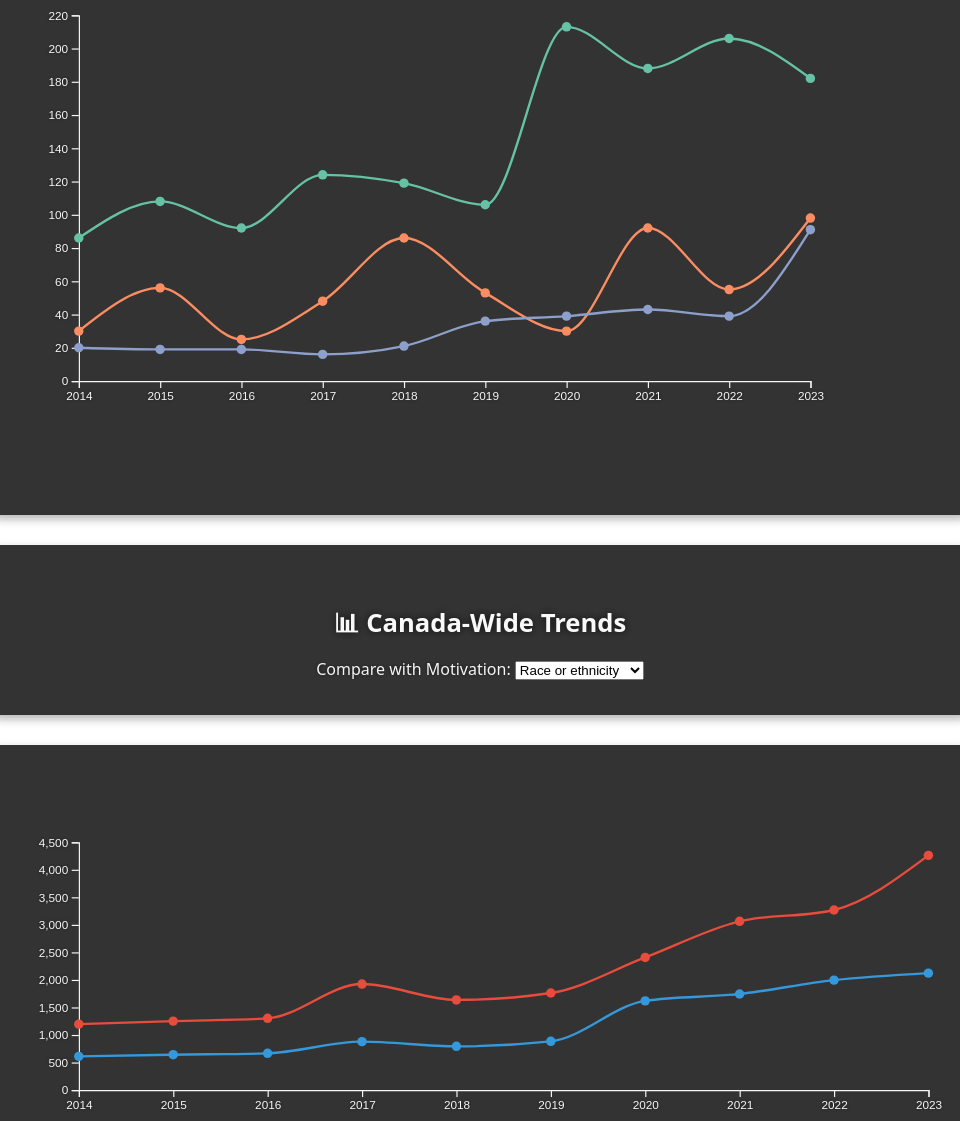
D3 v7 page, settled after 480 driven frames (8 s of simulated time); the page loaded 1 data file(s).


    // Select tooltip container
    const tooltip = d3.select("#line-tooltip");

    // Function to animate drawing lines
    function animateLine(svg, values, lineFunc, color) {
      const path = svg.append("path")
        .datum(values)
        .attr("fill", "none")
        .attr("stroke", color)
        .attr("stroke-width", 2)
        .attr("d", lineFunc);

      const totalLength = path.node().getTotalLength();

      path
        .attr("stroke-dasharray", `${totalLength} ${totalLength}`)
        .attr("stroke-dashoffset", totalLength)
        .transition()
        .duration(1500)
        .ease(d3.easeLinear)
        .attr("stroke-dashoffset", 0);
    }

    // Load clean data from script.js and initialize dropdowns and charts
    loadAndCleanData(data => {
      // Populate region dropdown
      const regions = Array.from(new Set(data.map(d => d.region))).sort();
      const regionSelect = d3.select("#regionSelect");

      regionSelect.selectAll("option")
        .data(regions)
        .enter()
        .append("option")
        .attr("value", d => d)
        .text(d => d);

      regionSelect.on("change", () => {
        updateRegionChart(data, regionSelect.property("value"));
      });

      updateRegionChart(data, regions[0]);

      // Populate motivation dropdown
      const motivations = Array.from(new Set(data.map(d => d.motivation))).sort();
      const motivationSelect = d3.select("#motivationSelect");

      motivationSelect.selectAll("option")
        .data(motivations)
        .enter()
        .append("option")
        .attr("value", d => d)
        .text(d => d);

      motivationSelect.on("change", () => {
        updateCombinedChart(data, motivationSelect.property("value"));
      });

      updateCombinedChart(data, motivations[0]);
    });

    // Function to draw regional line chart
    function updateRegionChart(data, selectedRegion) {
      const filtered = data.filter(d => d.region === selectedRegion);
      const nested = d3.groups(filtered, d => d.motivation);

      const margin = { top: 40, right: 120, bottom: 50, left: 60 };
      const width = 800 - margin.left - margin.right;
      const height = 400 - margin.top - margin.bottom;

      d3.select("#lineChart").html("");
      const svg = d3.select("#lineChart")
        .append("svg")
        .attr("viewBox", `0 0 ${width + margin.left + margin.right} ${height + margin.top + margin.bottom}`)
        .attr("preserveAspectRatio", "xMidYMid meet")
        .style("width", "100%")
        .append("g")
        .attr("transform", `translate(${margin.left},${margin.top})`);

      const x = d3.scaleLinear()
        .domain(d3.extent(filtered, d => d.year))
        .range([0, width]);

      const y = d3.scaleLinear()
        .domain([0, d3.max(filtered, d => d.count)])
        .nice()
        .range([height, 0]);

      svg.append("g")
        .attr("transform", `translate(0,${height})`)
        .call(d3.axisBottom(x).tickFormat(d3.format("d")));

      svg.append("g").call(d3.axisLeft(y));

      const color = d3.scaleOrdinal(d3.schemeSet2);

      nested.forEach(([motivation, values]) => {
        const sortedValues = values.sort((a, b) => a.year - b.year);
        const line = d3.line()
          .x(d => x(d.year))
          .y(d => y(d.count))
          .curve(d3.curveMonotoneX);

        animateLine(svg, sortedValues, line, color(motivation));

        // Draw circles and attach tooltip behavior
        svg.selectAll(null)
          .data(sortedValues)
          .enter()
          .append("circle")
          .attr("cx", d => x(d.year))
          .attr("cy", d => y(d.count))
          .attr("r", 4)
          .attr("fill", color(motivation))
          .on("mousemove", (event, d) => {
            tooltip
              .style("left", (event.pageX + 10) + "px")
              .style("top", (event.pageY - 28) + "px")
              .style("opacity", 1)
              .html(`Year: ${d.year}<br>Count: ${d.count}<br>Motivation: ${d.motivation}`);
          })
          .on("mouseout", () => tooltip.style("opacity", 0))
          .on("mouseover", function () {
            d3.select(this).transition().duration(200).attr("r", 7);
          })
          .on("mouseout", function () {
            d3.select(this).transition().duration(200).attr("r", 4);
          });
      });
    }

    // Function to draw national comparison chart
    function updateCombinedChart(data, selectedMotivation) {
      const margin = { top: 40, right: 20, bottom: 50, left: 60 };
      const width = 800 - margin.left - margin.right;
      const height = 300 - margin.top - margin.bottom;

      const totalByYear = Array.from(
        d3.rollup(data, v => d3.sum(v, d => d.count), d => d.year),
        ([year, count]) => ({ year, count })
      ).sort((a, b) => a.year - b.year);

      const motivationByYear = Array.from(
        d3.rollup(data.filter(d => d.motivation === selectedMotivation), v => d3.sum(v, d => d.count), d => d.year),
        ([year, count]) => ({ year, count })
      ).sort((a, b) => a.year - b.year);

      d3.select("#combinedChart").html("");

      const svg = d3.select("#combinedChart")
        .append("svg")
        .attr("viewBox", `0 0 ${width + margin.left + margin.right} ${height + margin.top + margin.bottom}`)
        .attr("preserveAspectRatio", "xMidYMid meet")
        .style("width", "100%")
        .append("g")
        .attr("transform", `translate(${margin.left},${margin.top})`);

      const x = d3.scaleLinear()
        .domain(d3.extent(totalByYear, d => d.year))
        .range([0, width]);

      const y = d3.scaleLinear()
        .domain([0, d3.max(totalByYear.concat(motivationByYear), d => d.count)])
        .nice()
        .range([height, 0]);

      svg.append("g")
        .attr("transform", `translate(0,${height})`)
        .call(d3.axisBottom(x).tickFormat(d3.format("d")));

      svg.append("g").call(d3.axisLeft(y));

      const lineGen = d3.line()
        .x(d => x(d.year))
        .y(d => y(d.count))
        .curve(d3.curveMonotoneX);

      animateLine(svg, totalByYear, lineGen, "#e74c3c");
      animateLine(svg, motivationByYear, lineGen, "#3498db");

      // Draw tooltip-enabled circles for motivation line
      svg.selectAll(".motivation-circle")
        .data(motivationByYear)
        .enter()
        .append("circle")
        .attr("class", "motivation-circle")
        .attr("cx", d => x(d.year))
        .attr("cy", d => y(d.count))
        .attr("r", 4)
        .attr("fill", "#3498db")
        .on("mousemove", (event, d) => {
          const i = motivationByYear.indexOf(d);
          const prev = motivationByYear[i - 1];
          const change = prev ? (((d.count - prev.count) / prev.count) * 100).toFixed(1) : "-";
          tooltip
            .style("left", (event.pageX + 10) + "px")
            .style("top", (event.pageY - 28) + "px")
            .style("opacity", 1)
            .html(`Year: ${d.year}<br>Count: ${d.count}<br>% Change: ${change === "-" ? "N/A" : change + "%"}`);
        })
        .on("mouseout", () => tooltip.style("opacity", 0))
        .on("mouseover", function () {
          d3.select(this).transition().duration(200).attr("r", 7);
        })
        .on("mouseout", function () {
          d3.select(this).transition().duration(200).attr("r", 4);
        });

      // Draw tooltip-enabled circles for total line
      svg.selectAll(".total-circle")
        .data(totalByYear)
        .enter()
        .append("circle")
        .attr("class", "total-circle")
        .attr("cx", d => x(d.year))
        .attr("cy", d => y(d.count))
        .attr("r", 4)
        .attr("fill", "#e74c3c")
        .on("mousemove", (event, d) => {
          const i = totalByYear.indexOf(d);
          const prev = totalByYear[i - 1];
          const change = prev ? (((d.count - prev.count) / prev.count) * 100).toFixed(1) : "-";
          tooltip
            .style("left", (event.pageX + 10) + "px")
            .style("top", (event.pageY - 28) + "px")
            .style("opacity", 1)
            .html(`Year: ${d.year}<br>Total Count: ${d.count}<br>% Change: ${change === "-" ? "N/A" : change + "%"}`);
        })
        .on("mouseout", () => tooltip.style("opacity", 0))
        .on("mouseover", function () {
          d3.select(this).transition().duration(200).attr("r", 7);
        })
        .on("mouseout", function () {
          d3.select(this).transition().duration(200).attr("r", 4);
        });
    }
  
// ── script.js
/**
 * Loads and cleans the hate crime dataset using D3.js.
 * This function filters and renames fields, then passes
 * the cleaned dataset to any callback function (e.g., for rendering charts).
 */
function loadAndCleanData(callback) {
  // Load CSV data asynchronously using D3
  d3.csv("hate_speech_dataset.csv").then(rawData => {

    // Helper function to remove bracketed codes from region names
    const cleanRegion = name => name.replace(/\s?\[\d+\]$/, "").trim();

    // Step 1: Filter out invalid or missing values
    const cleanedData = rawData
      .filter(d =>
        d.VALUE &&                    // VALUE field is present
        d.VALUE !== "x" &&           // Skip confidential suppression mark
        d.VALUE !== ".." &&          // Skip undefined data
        !isNaN(+d.VALUE) &&          // Ensure VALUE can be converted to number
        d.REF_DATE &&                // Ensure year exists
        d.GEO &&                     // Ensure region exists
        d["Type of motivation"]      // Ensure motivation field exists
      )

      // Step 2: Transform and rename the fields
      .map(d => ({
        year: +d.REF_DATE,                                 // Convert REF_DATE to number
        region: cleanRegion(d.GEO.trim()),                // Trim and clean region name
        motivation: d["Type of motivation"].trim(),       // Trim motivation string
        count: +d.VALUE                                   // Convert count to number
      }));

    // Step 3: Pass cleaned data to provided callback function
    callback(cleanedData);
  });
}


### data: hate_speech_dataset.csv
?REF_DATE, GEO, DGUID, Type of motivation, UOM, UOM_ID, SCALAR_FACTOR, SCALAR_ID, VECTOR, COORDINATE, VALUE, STATUS, SYMBOL, TERMINATED, DECIMALS
2014, Atlantic [1], N1, Race or ethnicity, Number, 223, units, 0, v1579318567, 2.2, 17, , , , 0
2015, Atlantic [1], N1, Race or ethnicity, Number, 223, units, 0, v1579318567, 2.2, 23, , , , 0
2016, Atlantic [1], N1, Race or ethnicity, Number, 223, units, 0, v1579318567, 2.2, 23, , , , 0
2017, Atlantic [1], N1, Race or ethnicity, Number, 223, units, 0, v1579318567, 2.2, 21, , , , 0
2018, Atlantic [1], N1, Race or ethnicity, Number, 223, units, 0, v1579318567, 2.2, 31, , , , 0
2019, Atlantic [1], N1, Race or ethnicity, Number, 223, units, 0, v1579318567, 2.2, 35, , , , 0
2020, Atlantic [1], N1, Race or ethnicity, Number, 223, units, 0, v1579318567, 2.2, 58, , , , 0
2021, Atlantic [1], N1, Race or ethnicity, Number, 223, units, 0, v1579318567, 2.2, 83, , , , 0
2022, Atlantic [1], N1, Race or ethnicity, Number, 223, units, 0, v1579318567, 2.2, 117, , , , 0
2023, Atlantic [1], N1, Race or ethnicity, Number, 223, units, 0, v1579318567, 2.2, 156, , , , 0
2014, Atlantic [1], N1, Religion, Number, 223, units, 0, v1579318577, 2.12, 7, , , , 0
2015, Atlantic [1], N1, Religion, Number, 223, units, 0, v1579318577, 2.12, 15, , , , 0
2016, Atlantic [1], N1, Religion, Number, 223, units, 0, v1579318577, 2.12, 9, , , , 0
2017, Atlantic [1], N1, Religion, Number, 223, units, 0, v1579318577, 2.12, 14, , , , 0
2018, Atlantic [1], N1, Religion, Number, 223, units, 0, v1579318577, 2.12, 13, , , , 0
2019, Atlantic [1], N1, Religion, Number, 223, units, 0, v1579318577, 2.12, 13, , , , 0
2020, Atlantic [1], N1, Religion, Number, 223, units, 0, v1579318577, 2.12, 14, , , , 0
2021, Atlantic [1], N1, Religion, Number, 223, units, 0, v1579318577, 2.12, 19, , , , 0
2022, Atlantic [1], N1, Religion, Number, 223, units, 0, v1579318577, 2.12, 14, , , , 0
2023, Atlantic [1], N1, Religion, Number, 223, units, 0, v1579318577, 2.12, 36, , , , 0
2014, Atlantic [1], N1, Sexual orientation, Number, 223, units, 0, v1579318583, 2.18, 7, , , , 0
2015, Atlantic [1], N1, Sexual orientation, Number, 223, units, 0, v1579318583, 2.18, 11, , , , 0
2016, Atlantic [1], N1, Sexual orientation, Number, 223, units, 0, v1579318583, 2.18, 10, , , , 0
2017, Atlantic [1], N1, Sexual orientation, Number, 223, units, 0, v1579318583, 2.18, 9, , , , 0
2018, Atlantic [1], N1, Sexual orientation, Number, 223, units, 0, v1579318583, 2.18, 6, , , , 0
2019, Atlantic [1], N1, Sexual orientation, Number, 223, units, 0, v1579318583, 2.18, 18, , , , 0
2020, Atlantic [1], N1, Sexual orientation, Number, 223, units, 0, v1579318583, 2.18, 13, , , , 0
2021, Atlantic [1], N1, Sexual orientation, Number, 223, units, 0, v1579318583, 2.18, 20, , , , 0
2022, Atlantic [1], N1, Sexual orientation, Number, 223, units, 0, v1579318583, 2.18, 39, , , , 0
2023, Atlantic [1], N1, Sexual orientation, Number, 223, units, 0, v1579318583, 2.18, 73, , , , 0
2014, Atlantic [1], N1, Language, Number, 223, units, 0, v1579318589, 2.24, , x, , , 0
2015, Atlantic [1], N1, Language, Number, 223, units, 0, v1579318589, 2.24, , x, , , 0
2016, Atlantic [1], N1, Language, Number, 223, units, 0, v1579318589, 2.24, , x, , , 0
2017, Atlantic [1], N1, Language, Number, 223, units, 0, v1579318589, 2.24, , x, , , 0
2018, Atlantic [1], N1, Language, Number, 223, units, 0, v1579318589, 2.24, , x, , , 0
2019, Atlantic [1], N1, Language, Number, 223, units, 0, v1579318589, 2.24, , x, , , 0
2020, Atlantic [1], N1, Language, Number, 223, units, 0, v1579318589, 2.24, , x, , , 0
2021, Atlantic [1], N1, Language, Number, 223, units, 0, v1579318589, 2.24, , x, , , 0
2022, Atlantic [1], N1, Language, Number, 223, units, 0, v1579318589, 2.24, , x, , , 0
2023, Atlantic [1], N1, Language, Number, 223, units, 0, v1579318589, 2.24, , x, , , 0
2014, Atlantic [1], N1, Mental or Physical Disability, Number, 223, units, 0, v1579318594, 2.29, , x, , , 0
2015, Atlantic [1], N1, Mental or Physical Disability, Number, 223, units, 0, v1579318594, 2.29, , x, , , 0
2016, Atlantic [1], N1, Mental or Physical Disability, Number, 223, units, 0, v1579318594, 2.29, , x, , , 0
2017, Atlantic [1], N1, Mental or Physical Disability, Number, 223, units, 0, v1579318594, 2.29, , x, , , 0
2018, Atlantic [1], N1, Mental or Physical Disability, Number, 223, units, 0, v1579318594, 2.29, , x, , , 0
2019, Atlantic [1], N1, Mental or Physical Disability, Number, 223, units, 0, v1579318594, 2.29, , x, , , 0
2020, Atlantic [1], N1, Mental or Physical Disability, Number, 223, units, 0, v1579318594, 2.29, , x, , , 0
2021, Atlantic [1], N1, Mental or Physical Disability, Number, 223, units, 0, v1579318594, 2.29, , x, , , 0
2022, Atlantic [1], N1, Mental or Physical Disability, Number, 223, units, 0, v1579318594, 2.29, , x, , , 0
2023, Atlantic [1], N1, Mental or Physical Disability, Number, 223, units, 0, v1579318594, 2.29, , x, , , 0
2014, Atlantic [1], N1, Sex and gender, Number, 223, units, 0, v1579318599, 2.34, , x, , , 0
2015, Atlantic [1], N1, Sex and gender, Number, 223, units, 0, v1579318599, 2.34, , x, , , 0
2016, Atlantic [1], N1, Sex and gender, Number, 223, units, 0, v1579318599, 2.34, , x, , , 0
2017, Atlantic [1], N1, Sex and gender, Number, 223, units, 0, v1579318599, 2.34, , x, , , 0
2018, Atlantic [1], N1, Sex and gender, Number, 223, units, 0, v1579318599, 2.34, , x, , , 0
2019, Atlantic [1], N1, Sex and gender, Number, 223, units, 0, v1579318599, 2.34, , x, , , 0
2020, Atlantic [1], N1, Sex and gender, Number, 223, units, 0, v1579318599, 2.34, , x, , , 0
2021, Atlantic [1], N1, Sex and gender, Number, 223, units, 0, v1579318599, 2.34, , x, , , 0
2022, Atlantic [1], N1, Sex and gender, Number, 223, units, 0, v1579318599, 2.34, , x, , , 0
2023, Atlantic [1], N1, Sex and gender, Number, 223, units, 0, v1579318599, 2.34, , x, , , 0
... 708 more rows